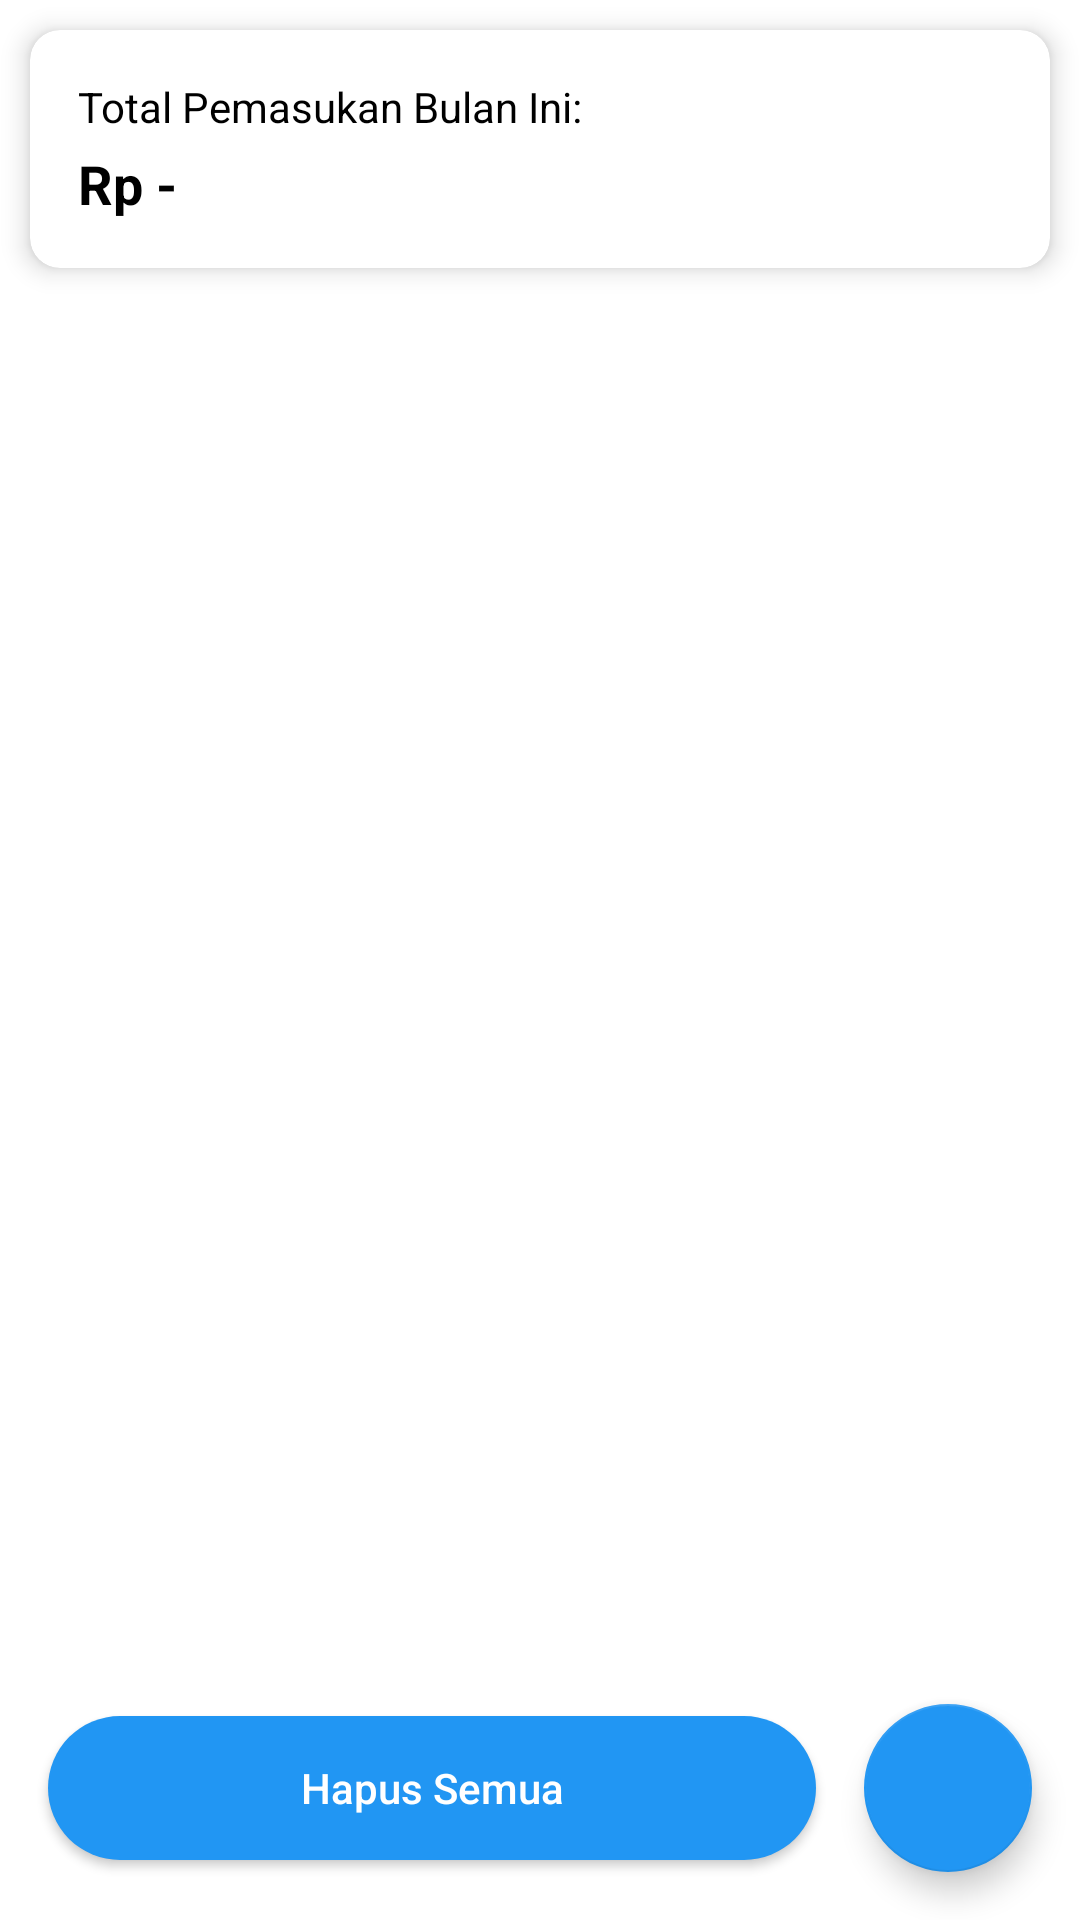

Reconstruct the res/layout file that produces this screen, plus the resources it refers to.
<!-- AndroidManifest.xml: application theme Theme.HitungPengeluaran -->
<!-- res/layout/fragment_pemasukan.xml -->
<?xml version="1.0" encoding="utf-8"?>
<RelativeLayout xmlns:android="http://schemas.android.com/apk/res/android"
    xmlns:app="http://schemas.android.com/apk/res-auto"
    android:layout_width="match_parent"
    android:layout_height="match_parent"
    app:layout_behavior="@string/appbar_scrolling_view_behavior">

    <androidx.cardview.widget.CardView
        android:id="@+id/cvTotal"
        android:layout_width="match_parent"
        android:layout_height="wrap_content"
        android:layout_margin="10dp"
        app:cardBackgroundColor="@android:color/white"
        app:cardCornerRadius="10dp"
        app:cardElevation="5dp"
        app:contentPadding="16dp">

        <RelativeLayout
            android:layout_width="match_parent"
            android:layout_height="wrap_content">

            <androidx.appcompat.widget.AppCompatTextView
                android:id="@+id/tvTitle"
                android:layout_width="wrap_content"
                android:layout_height="wrap_content"
                android:layout_alignParentStart="true"
                android:layout_alignParentTop="true"
                android:layout_centerInParent="true"
                android:text="Total Pemasukan Bulan Ini:"
                android:textColor="@color/black"
                android:textSize="14sp" />

            <androidx.appcompat.widget.AppCompatTextView
                android:id="@+id/tvTotal"
                android:layout_width="wrap_content"
                android:layout_height="wrap_content"
                android:layout_below="@+id/tvTitle"
                android:layout_marginTop="4dp"
                android:text="Rp -"
                android:textColor="@color/black"
                android:textSize="18sp"
                android:textStyle="bold" />

        </RelativeLayout>

    </androidx.cardview.widget.CardView>

    <androidx.recyclerview.widget.RecyclerView
        android:id="@+id/rvListData"
        android:layout_width="match_parent"
        android:layout_height="match_parent"
        android:layout_above="@id/btnHapus"
        android:layout_below="@id/cvTotal"
        android:layout_marginTop="16dp" />

    <androidx.appcompat.widget.AppCompatButton
        android:id="@+id/btnHapus"
        android:layout_width="match_parent"
        android:layout_height="wrap_content"
        android:layout_alignParentBottom="true"
        android:layout_marginStart="16dp"
        android:layout_marginEnd="16dp"
        android:layout_marginBottom="20dp"
        android:layout_toStartOf="@id/fabAdd"
        android:background="@drawable/bg_button_primary"
        android:text="Hapus Semua"
        android:textAllCaps="false"
        android:textColor="@android:color/white" />

    <com.google.android.material.floatingactionbutton.FloatingActionButton
        android:id="@+id/fabAdd"
        android:layout_width="wrap_content"
        android:layout_height="wrap_content"
        android:layout_alignParentEnd="true"
        android:layout_alignParentBottom="true"
        android:layout_marginEnd="16dp"
        android:layout_marginBottom="16dp"
        android:src="@drawable/ic_add"
        app:fabSize="normal" />

    <TextView
        android:id="@+id/tvNotFound"
        android:layout_width="wrap_content"
        android:layout_height="wrap_content"
        android:layout_centerInParent="true"
        android:text="Ups, belum ada pemasukan.\nYuk catat pemasukan Kamu!"
        android:textColor="@color/black"
        android:textSize="20sp"
        android:textStyle="bold"
        android:visibility="gone" />

</RelativeLayout>
<!-- resources referenced by this layout -->
<resources>
  <color name="black">#FF000000</color>
  <!-- drawable bg_button_primary (drawable) -->
  <?xml version="1.0" encoding="utf-8"?>
  <shape xmlns:android="http://schemas.android.com/apk/res/android">
      <solid android:color="@color/primary" />
      <corners android:radius="50dp" />
  </shape>
  <style name="Theme.HitungPengeluaran" parent="Theme.MaterialComponents.DayNight.NoActionBar">
          
          <item name="colorPrimary">@color/primary</item>
          <item name="colorPrimaryVariant">@color/primary</item>
          <item name="colorOnPrimary">@color/white</item>
          
          <item name="colorSecondary">@color/primary</item>
          <item name="colorSecondaryVariant">@color/primary</item>
          <item name="colorOnSecondary">@color/white</item>
          
          <item name="android:statusBarColor">@color/primary</item>
          
      </style>
  <color name="primary">#2196F3</color>
  <color name="white">#FFFFFFFF</color>
</resources>
